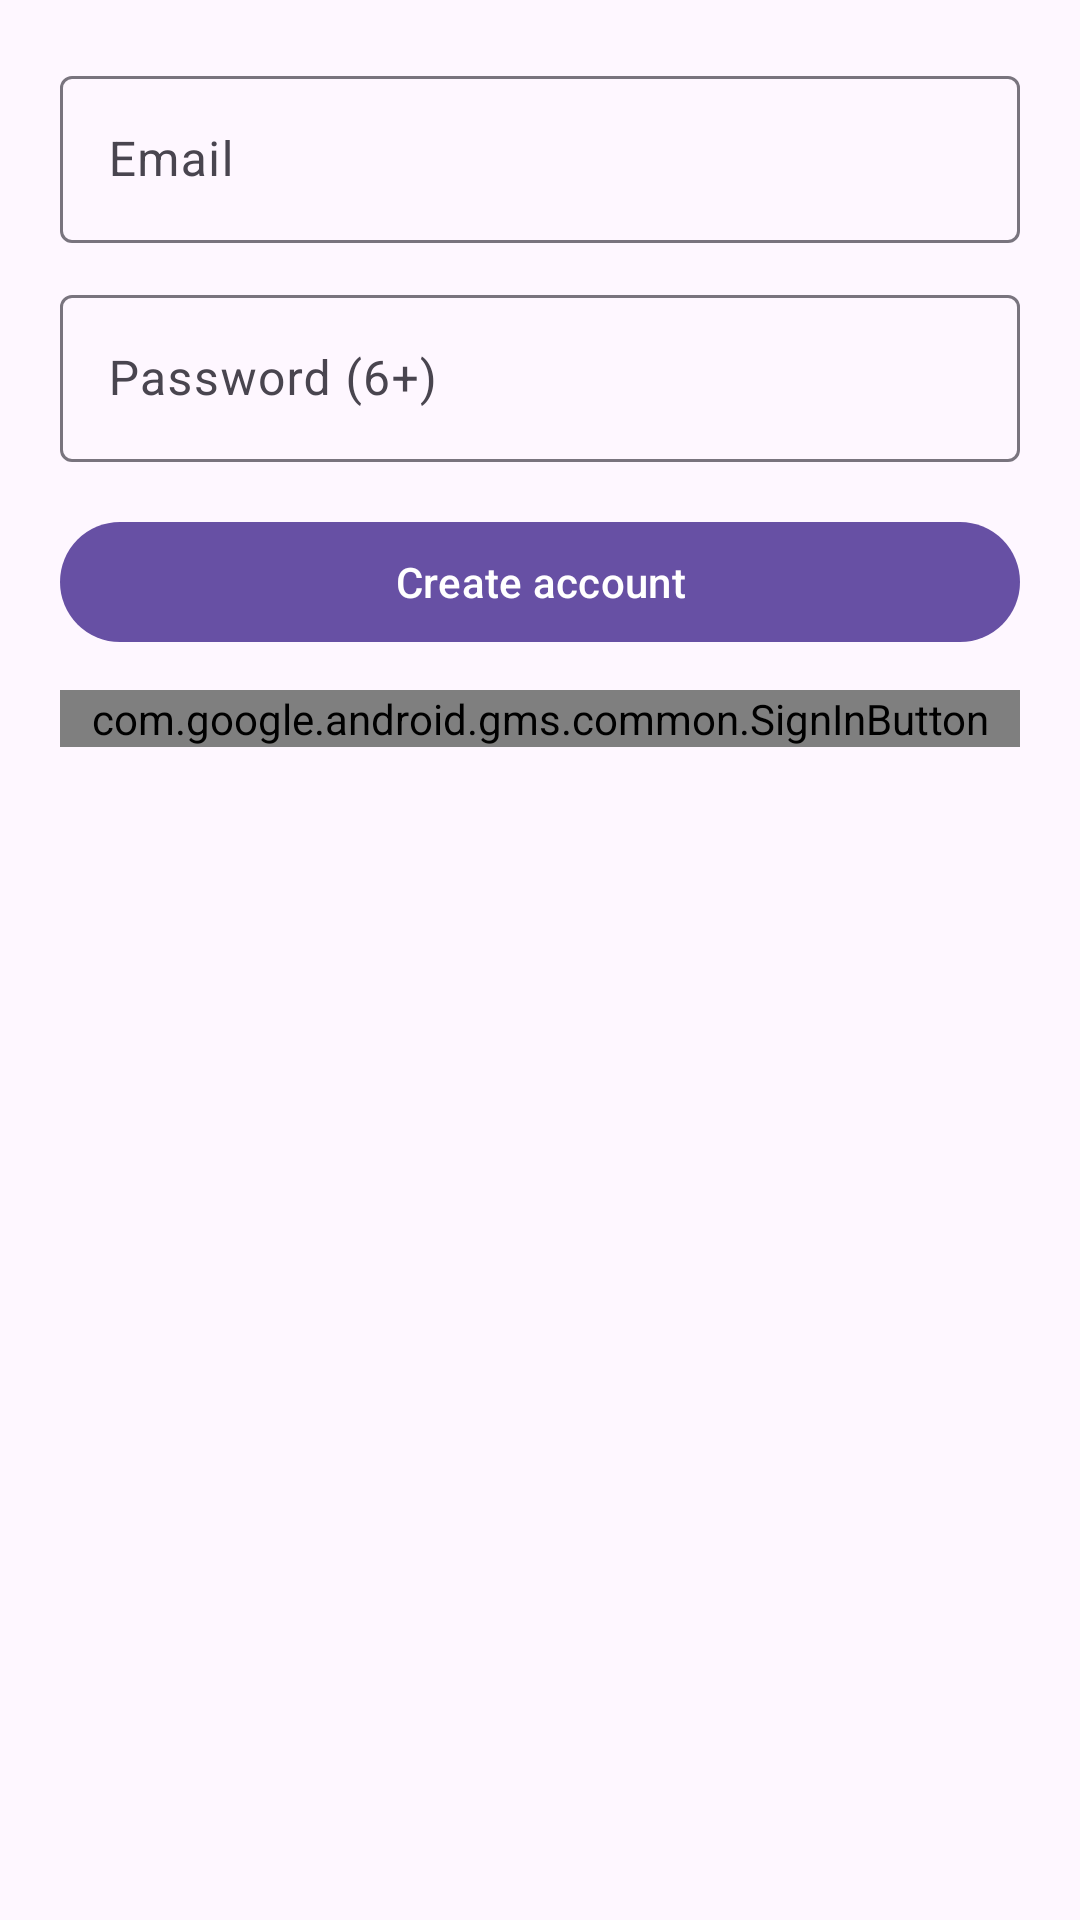

This screen was rendered from an Android layout file. Write that file and the resources it references.
<!-- AndroidManifest.xml: application theme Theme.MyApplication -->
<!-- res/layout/fragment_register.xml -->
<?xml version="1.0" encoding="utf-8"?>
<LinearLayout xmlns:android="http://schemas.android.com/apk/res/android"
    xmlns:app="http://schemas.android.com/apk/res-auto"
    android:orientation="vertical"
    android:padding="20dp"
    android:gravity="center_horizontal"
    android:layout_width="match_parent"
    android:layout_height="match_parent">

    <com.google.android.material.textfield.TextInputLayout
        android:layout_width="match_parent"
        android:layout_height="wrap_content"
        android:hint="Email">
        <com.google.android.material.textfield.TextInputEditText
            android:id="@+id/etEmail"
            android:inputType="textEmailAddress"
            android:layout_width="match_parent"
            android:layout_height="wrap_content"/>
    </com.google.android.material.textfield.TextInputLayout>

    <com.google.android.material.textfield.TextInputLayout
        android:layout_width="match_parent"
        android:layout_height="wrap_content"
        android:layout_marginTop="12dp"
        android:hint="Password (6+)">
        <com.google.android.material.textfield.TextInputEditText
            android:id="@+id/etPass"
            android:inputType="textPassword"
            android:layout_width="match_parent"
            android:layout_height="wrap_content"/>
    </com.google.android.material.textfield.TextInputLayout>

    <com.google.android.material.button.MaterialButton
        android:id="@+id/btnRegister"
        android:layout_width="match_parent"
        android:layout_height="wrap_content"
        android:layout_marginTop="16dp"
        android:text="Create account"/>


    <com.google.android.gms.common.SignInButton
        android:id="@+id/btnGoogleSignIn"
        android:layout_width="match_parent"
        android:layout_height="wrap_content"
        android:layout_marginTop="12dp"/>


    <ProgressBar
        android:id="@+id/progress"
        style="?android:attr/progressBarStyle"
        android:layout_width="wrap_content"
        android:layout_height="wrap_content"
        android:layout_marginTop="16dp"
        android:visibility="gone"/>

    <TextView
        android:id="@+id/tvError"
        android:layout_width="match_parent"
        android:layout_height="wrap_content"
        android:layout_marginTop="8dp"
        android:textColor="#B00020"/>
</LinearLayout>
<!-- resources referenced by this layout -->
<resources>
  <style name="Theme.MyApplication" parent="Base.Theme.MyApplication" />
  <style name="Base.Theme.MyApplication" parent="Theme.Material3.DayNight.NoActionBar">
          
          
      </style>
</resources>
